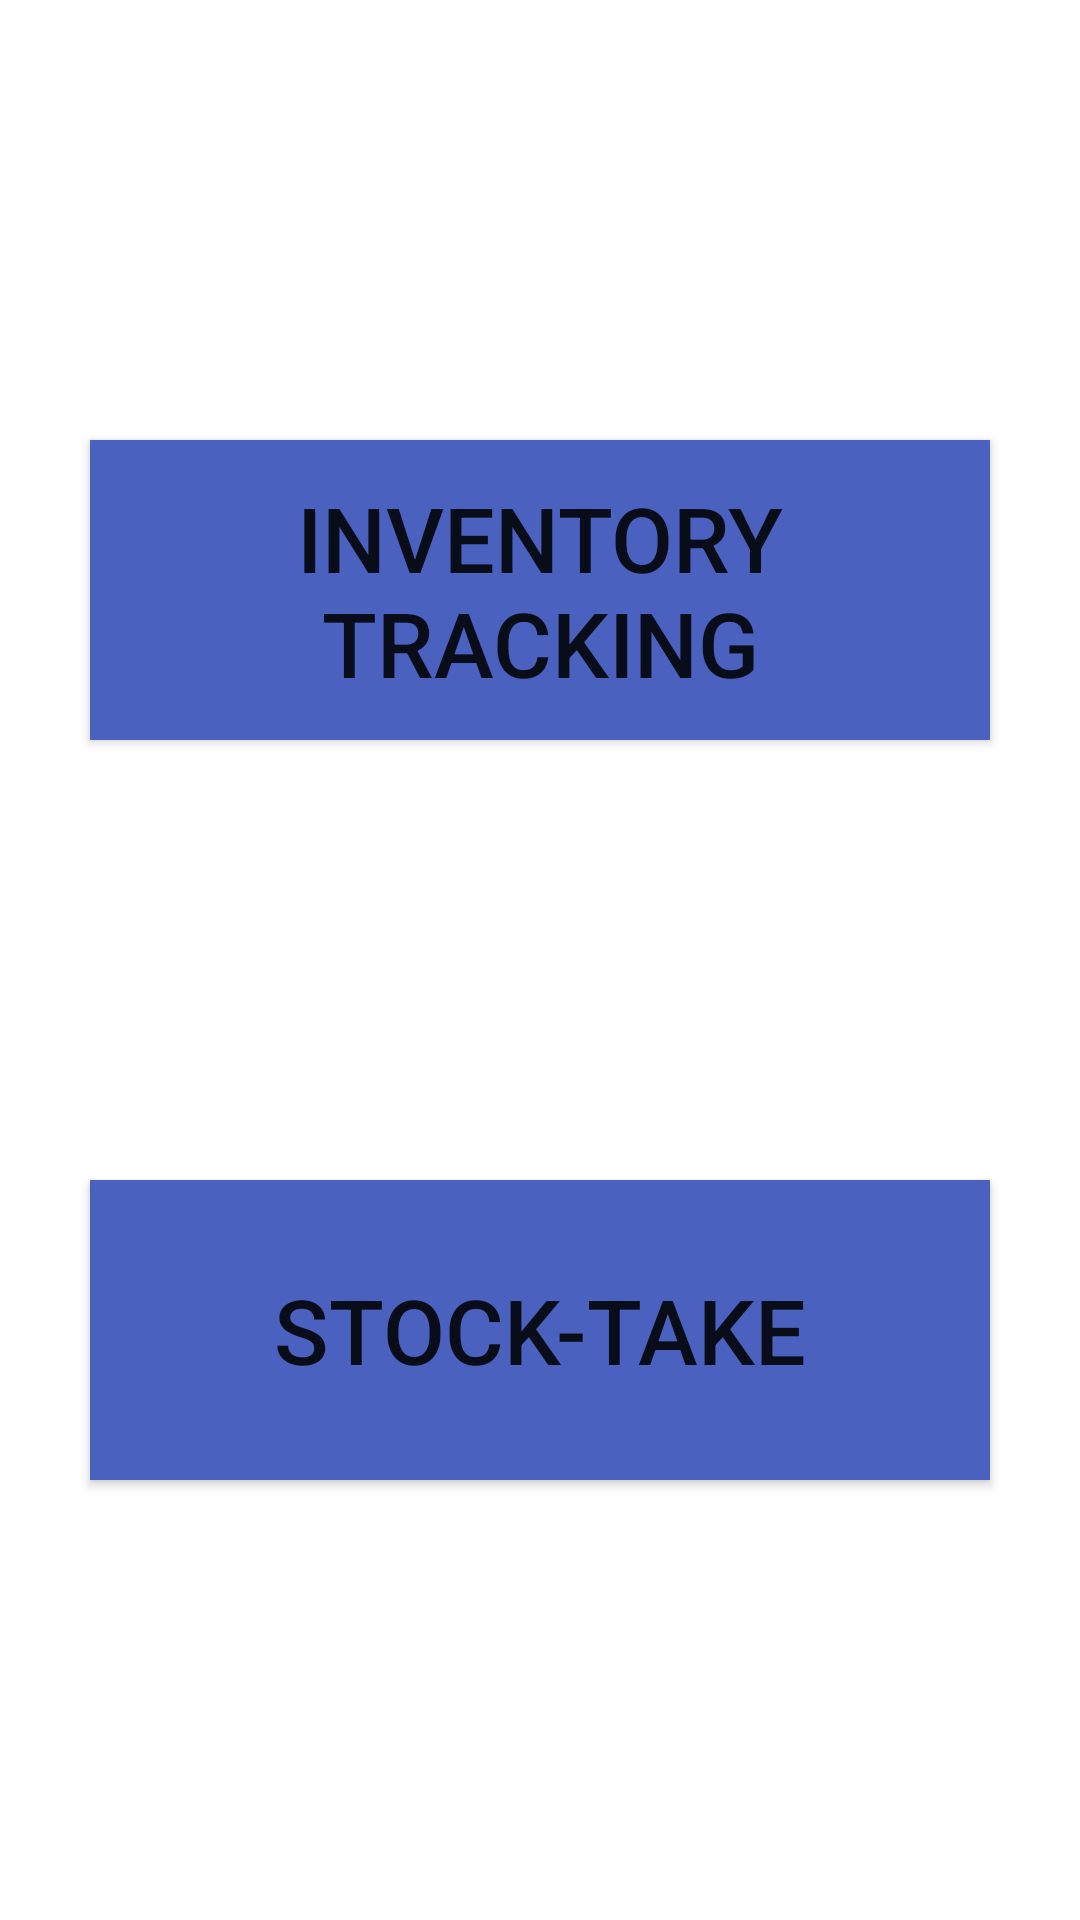

Write the Android layout XML for this screen, with the resource values it uses.
<!-- AndroidManifest.xml: application theme Theme.ScanLah -->
<!-- res/layout/activity_home.xml -->
<?xml version="1.0" encoding="utf-8"?>
<androidx.constraintlayout.widget.ConstraintLayout xmlns:android="http://schemas.android.com/apk/res/android"
    xmlns:app="http://schemas.android.com/apk/res-auto"
    xmlns:tools="http://schemas.android.com/tools"
    android:layout_width="match_parent"
    android:layout_height="match_parent"
    tools:context=".Home">

    <androidx.constraintlayout.widget.ConstraintLayout
        android:layout_width="match_parent"
        android:layout_height="match_parent">


        <Button
            android:id="@+id/btnIInventory"
            android:layout_width="300dp"
            android:layout_height="100dp"
            android:background="#4A61C0"
            android:text="Inventory Tracking"
            android:textSize="30dp"
            app:layout_constraintBottom_toTopOf="@+id/btnStock"
            app:layout_constraintEnd_toEndOf="parent"
            app:layout_constraintHorizontal_bias="0.5"
            app:layout_constraintStart_toStartOf="parent"
            app:layout_constraintTop_toTopOf="parent" />

        <Button
            android:id="@+id/btnStock"
            android:layout_width="300dp"
            android:layout_height="100dp"
            android:background="#4A61C0"
            android:text="Stock-Take"
            android:textSize="30dp"
            app:layout_constraintBottom_toBottomOf="parent"
            app:layout_constraintEnd_toEndOf="parent"
            app:layout_constraintHorizontal_bias="0.5"
            app:layout_constraintStart_toStartOf="parent"
            app:layout_constraintTop_toBottomOf="@+id/btnIInventory" />
    </androidx.constraintlayout.widget.ConstraintLayout>

</androidx.constraintlayout.widget.ConstraintLayout>
<!-- resources referenced by this layout -->
<resources>
  <style name="Theme.ScanLah" parent="Theme.MaterialComponents.DayNight.DarkActionBar">
          
          <item name="colorPrimary">@color/purple_500</item>
          <item name="colorPrimaryVariant">@color/purple_700</item>
          <item name="colorOnPrimary">@color/white</item>
          
          <item name="colorSecondary">@color/teal_200</item>
          <item name="colorSecondaryVariant">@color/teal_700</item>
          <item name="colorOnSecondary">@color/black</item>
          
          <item name="android:statusBarColor">?attr/colorPrimaryVariant</item>
          
      </style>
  <!-- not gathered from this repository: default colours our renderer supplied (Android Studio template values) -->
  <color name="purple_500">#FF6200EE</color>
  <color name="purple_700">#FF3700B3</color>
  <color name="teal_200">#FF03DAC5</color>
  <color name="teal_700">#FF018786</color>
  <color name="black">#FF000000</color>
  <color name="white">#FFFFFFFF</color>
</resources>
